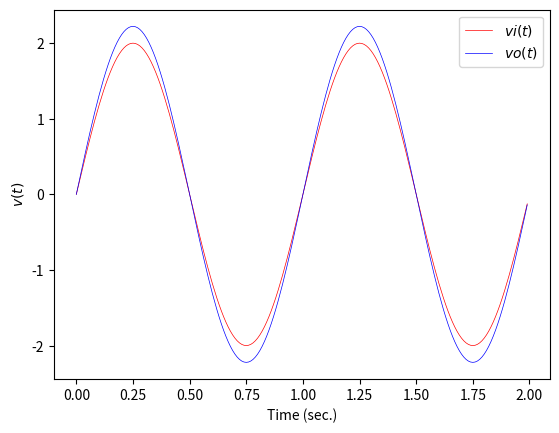

Generate this figure with matplotlib:
from matplotlib.pyplot import *
from numpy import *

t = arange(0,2,0.01)
v_i = 2.0*sin(2*pi*t)
v_o = (1 + (1000/9000))*v_i

N = len(v_i)
vi_sat = zeros(N)

for i, y_i in enumerate(v_i):
	if y_i > 15:
		vi_sat[i] = 15
	else:
		vi_sat[i] = y_i

N = len(v_o)
vo_sat = zeros(N)

for j, y_j in enumerate(v_o):
	if y_j > 15:
		vo_sat[j] = 15
	else:
		vo_sat[j] = y_j

figure(1)
clf()
plot(t,vi_sat,'r',label='$vi(t)$',linewidth=0.5)
plot(t,vo_sat,'b',label='$vo(t)$',linewidth=0.5)
ylabel('$v(t)$')
xlabel('Time (sec.)')
legend(loc=1)

show()
